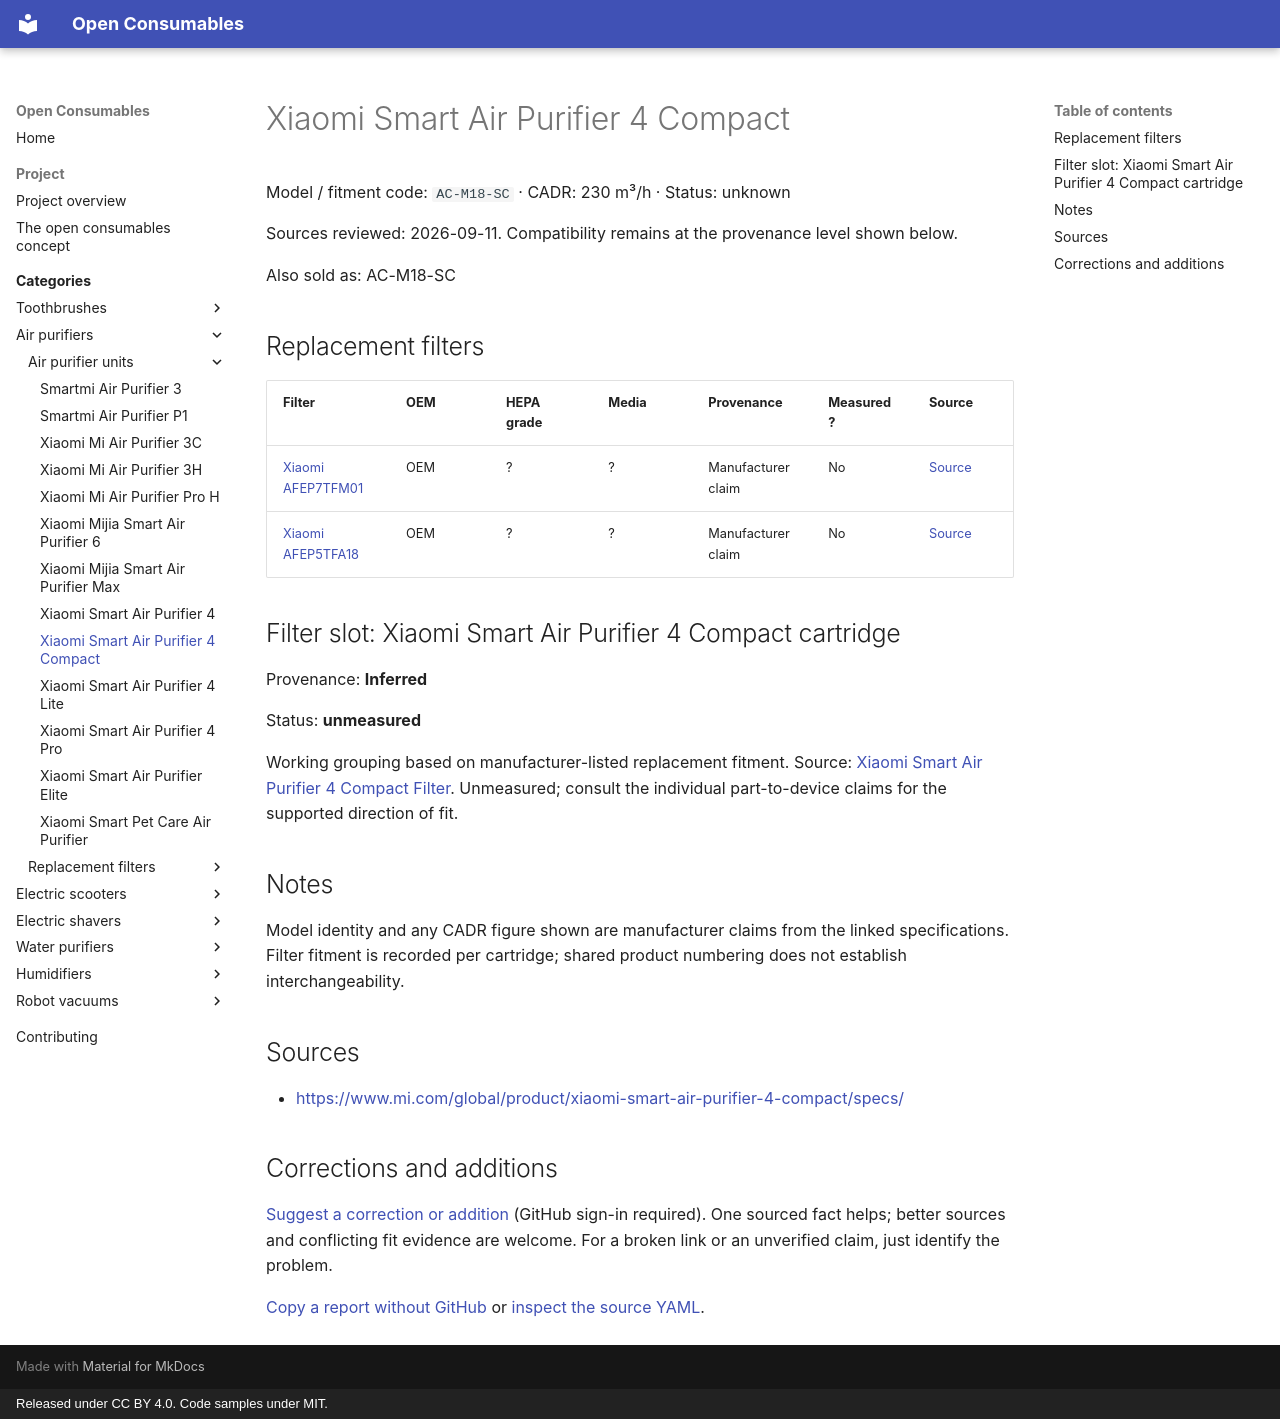

repository: openconsumables/openconsumables.github.io · page: categories/openair/units/xiaomi-smart-air-purifier-4-compact/index.html · generator: mkdocs · copyright: Released under CC BY 4.0. Code samples under MIT.

---
source_yaml: data/openair/units/xiaomi-smart-air-purifier-4-compact.yml
---

<!-- generated from data/. Do not hand-edit; run tools/build_pages.py -->

# Xiaomi Smart Air Purifier 4 Compact

Model / fitment code: `AC-M18-SC` · CADR: 230 m³/h · Status: unknown

Sources reviewed: 2026-09-11. Compatibility remains at the provenance level shown below.

Also sold as: AC-M18-SC

## Replacement filters

| Filter | OEM | HEPA grade | Media | Provenance | Measured? | Source |
|---|---|---|---|---|---|---|
| [Xiaomi AFEP7TFM01](../filters/xiaomi-afep7tfm01.md) | OEM | ? | ? | Manufacturer claim | No | [Source](<https://www.mi.com/global/product/xiaomi-smart-air-purifier-4-compact-filter/specs/>) |
| [Xiaomi AFEP5TFA18](../filters/xiaomi-afep5tfa18.md) | OEM | ? | ? | Manufacturer claim | No | [Source](<https://www.mi.com/global/product/xiaomi-smart-air-purifier-4-compact-filter-pro/specs/>) |

## Filter slot: Xiaomi Smart Air Purifier 4 Compact cartridge

Provenance: **Inferred**

Status: **unmeasured**

Working grouping based on manufacturer-listed replacement fitment. Source: [Xiaomi Smart Air Purifier 4 Compact Filter](https://www.mi.com/global/product/xiaomi-smart-air-purifier-4-compact-filter/specs/). Unmeasured; consult the individual part-to-device claims for the supported direction of fit.

## Notes

Model identity and any CADR figure shown are manufacturer claims from the linked specifications. Filter fitment is recorded per cartridge; shared product numbering does not establish interchangeability.

## Sources

- <https://www.mi.com/global/product/xiaomi-smart-air-purifier-4-compact/specs/>

## Corrections and additions

[Suggest a correction or addition](https://github.com/openconsumables/openconsumables.github.io/issues/new?template=evidence-report.md&title=Reference%3A+xiaomi-smart-air-purifier-4-compact&body=Device%2Fpart+or+page%3A+openair%2Funits%2Fxiaomi-smart-air-purifier-4-compact+%28https%3A%2F%2Fopenconsumables.org%2Fcategories%2Fopenair%2Funits%2Fxiaomi-smart-air-purifier-4-compact%2F%29%0ACorrection+or+addition%3A+%0ASource%3A+%0AUncertainty%3A+%0A) (GitHub sign-in required). One sourced fact helps; better sources and conflicting fit evidence are welcome. For a broken link or an unverified claim, just identify the problem.

[Copy a report without GitHub](../../../contributing.md#send-a-short-report) or [inspect the source YAML](https://github.com/openconsumables/openconsumables.github.io/blob/master/data/openair/units/xiaomi-smart-air-purifier-4-compact.yml).
